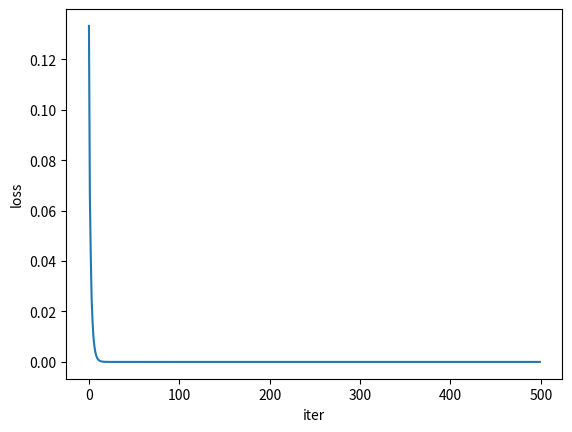

Write Python code to recreate this figure. (Note: this script raises an exception after producing the figure.)
import numpy as np
import matplotlib.pyplot as plt

class omd:
    def __init__(self, dim, eta):
        self.x_t = (1.0/dim)*np.ones([dim])
        self.t = 0
        self.eta = eta
    
    def step(self, loss_grad):

        self.t = self.t + 1

        # compute numerator
        self.x_t = self.x_t*np.exp(-1*self.eta*loss_grad)

        # compute denominator
        normalizer = np.sum(np.abs(self.x_t))
        self.x_t = self.x_t/normalizer

        return self.x_t

def generate_simplex(dim):
    p = np.random.uniform(0,100, size=[dim])
    return p/np.sum(p)

def loss(x,y, l="l2"):
    if l == "l2":
        return np.linalg.norm(x-y)
    elif l == "l1":
        return np.sum(np.abs(x-y))
    elif l == "kl":
        # sum over the support of y
        return np.sum(np.where(x != 0,(x-y) * np.log(x / y), 0))

def grad_loss(x,y, l="l2"):
    if l == "l2":
        return x - y
    if l == "l1":
        return np.sum(np.sign(x-y))
    elif l == "kl":
        return np.divide(x,y)+np.log(np.divide(x,y))

def obj_func(x):
    return x**2

if __name__ == "__main__":
    dim = 5          # dimension
    eta = 0.9                   # stepsize
    T = 500                     # number of steps
    losses = np.zeros([T,1])    # loss values placeholder
    threshold = 0.0001          # convergence threshold
    loss_func = "kl"                    # choose loss function

    p = generate_simplex(dim)
    # p = np.array([0.19775466, 0.16387309, 0.22701363, 0.10678895, 0.30456967])
    # p = p.T
    print("objective simplex: ", p)

    online_md = omd(dim, eta)
    # determine initial value
    x_t = online_md.x_t
    print("initialization: ", x_t)

    for t in range(0,T):
        x_t = online_md.step(grad_loss(x_t, p, loss_func))
        loss_t = loss(x_t, p, loss_func)
        losses[t] = loss_t
        
        # check for convergence
        if np.abs(x_t - p).all() < threshold:
            print("solution converged at iter ", t)
            break
    
    plt.plot(losses)
    plt.ylabel("loss")
    plt.xlabel("iter")
    plt.savefig("plots/losses.png")

    print("learned simplex: ", x_t)

